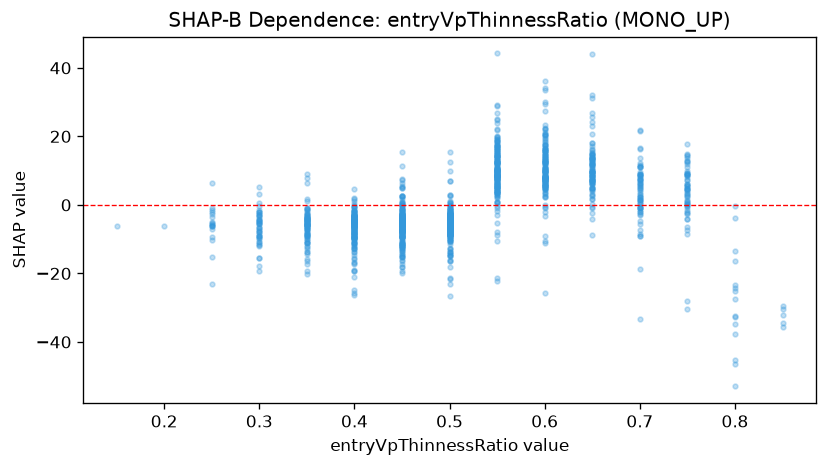

The table this chart was drawn from, first rows:
feature_value, shap_value
0.6, 12.14
0.55, 16.76
0.65, 15.26
0.45, -10.76
0.75, 14.93
0.65, 11.98
0.4, -8.285
0.6, 12.04
0.5, -8.581
0.6, 6.976
0.45, -3.571
0.5, -6.022
0.5, -7.228
0.5, -8.2
0.4, -11.1
0.6, 7.077
0.4, -10.33
0.4, -5.585
0.65, 4.5
0.3, -7.236
0.55, 13
0.35, -5.947
0.35, -1.208
0.5, -3.997
0.5, -3.127
0.55, 7.764
0.6, 9.037
0.7, 0.1324
0.7, -1.596
0.55, 17.25
0.65, 8.493
0.4, -3.578
0.35, -4.699
0.7, 6.449
0.5, -6.146
0.4, -8.577
0.5, -6.065
0.45, -8.083
0.5, -4.871
0.3, -4.491
0.35, -16.31
0.65, 10.9
0.35, -7.139
0.5, -3.819
0.6, 14.22
0.6, 12.34
0.45, -2.583
0.45, -4.94
0.4, -7.328
0.6, 16.41
0.45, -8.189
0.45, -4.936
0.65, 7.486
0.25, -7.165
0.45, -5.201
0.3, -9.461
0.55, 9.465
0.65, 14.68
0.55, 14.3
0.5, -4.841
... 1,275 more rows
